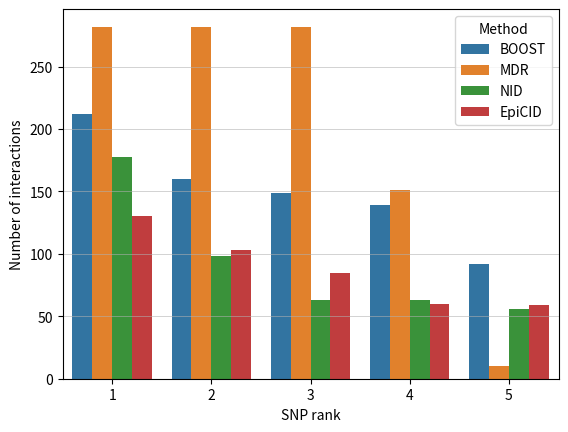

Here is the Python script that generated this plot: (Note: this script raises an exception after producing the figure.)
import seaborn as sns
import pandas as pd
import matplotlib.pyplot as plt

df_interactions = pd.DataFrame(columns= ["Method", "SNP rank", "Number of interactions"])
TRAIT = "PP"
plt.grid(visible=True, axis="y", linestyle='-', linewidth=0.5, alpha=0.8)
#####BOOST######
#SBP
# df_interactions.loc[0] = ["BOOST", 1, 226]
# df_interactions.loc[1] = ["BOOST", 2, 180]
# df_interactions.loc[2] = ["BOOST", 3, 157]
# df_interactions.loc[3] = ["BOOST", 4, 130]
# df_interactions.loc[4] = ["BOOST", 5, 89]

#DBP
# df_interactions.loc[0] = ["BOOST", 1, 323]
# df_interactions.loc[1] = ["BOOST", 2, 247]
# df_interactions.loc[2] = ["BOOST", 3, 183]
# df_interactions.loc[3] = ["BOOST", 4, 120]
# df_interactions.loc[4] = ["BOOST", 5, 98]

#PP
df_interactions.loc[0] = ["BOOST", 1, 212]
df_interactions.loc[1] = ["BOOST", 2, 160]
df_interactions.loc[2] = ["BOOST", 3, 149]
df_interactions.loc[3] = ["BOOST", 4, 139]
df_interactions.loc[4] = ["BOOST", 5, 92]

#####MDR######
#SBP
# df_interactions.loc[5] = ["MDR", 1, 263]
# df_interactions.loc[6] = ["MDR", 2, 263]
# df_interactions.loc[7] = ["MDR", 3, 237]
# df_interactions.loc[8] = ["MDR", 4, 163]
# df_interactions.loc[9] = ["MDR", 5, 46]

#DBP
# df_interactions.loc[5] = ["MDR", 1, 252]
# df_interactions.loc[6] = ["MDR", 2, 228]
# df_interactions.loc[7] = ["MDR", 3, 181]
# df_interactions.loc[8] = ["MDR", 4, 139]
# df_interactions.loc[9] = ["MDR", 5, 72]

#PP
df_interactions.loc[5] = ["MDR", 1, 282]
df_interactions.loc[6] = ["MDR", 2, 282]
df_interactions.loc[7] = ["MDR", 3, 282]
df_interactions.loc[8] = ["MDR", 4, 151]
df_interactions.loc[9] = ["MDR", 5, 10]

#####NID######
#SBP
# df_interactions.loc[10] = ["NID", 1, 163]
# df_interactions.loc[11] = ["NID", 2, 115]
# df_interactions.loc[12] = ["NID", 3, 114]
# df_interactions.loc[13] = ["NID", 4, 92]
# df_interactions.loc[14] = ["NID", 5, 91]

#DBP
# df_interactions.loc[10] = ["NID", 1, 161]
# df_interactions.loc[11] = ["NID", 2, 122]
# df_interactions.loc[12] = ["NID", 3, 102]
# df_interactions.loc[13] = ["NID", 4, 87]
# df_interactions.loc[14] = ["NID", 5, 77]

#PP
df_interactions.loc[10] = ["NID", 1, 178]
df_interactions.loc[11] = ["NID", 2, 98]
df_interactions.loc[12] = ["NID", 3, 63]
df_interactions.loc[13] = ["NID", 4, 63]
df_interactions.loc[14] = ["NID", 5, 56]

#####EpiCID######
#SBP
# df_interactions.loc[15] = ["EpiCID", 1, 150]
# df_interactions.loc[16] = ["EpiCID", 2, 118]
# df_interactions.loc[17] = ["EpiCID", 3, 68]
# df_interactions.loc[18] = ["EpiCID", 4, 66]
# df_interactions.loc[19] = ["EpiCID", 5, 64]

#DBP
# df_interactions.loc[15] = ["EpiCID", 1, 121]
# df_interactions.loc[16] = ["EpiCID", 2, 79]
# df_interactions.loc[17] = ["EpiCID", 3, 76]
# df_interactions.loc[18] = ["EpiCID", 4, 70]
# df_interactions.loc[19] = ["EpiCID", 5, 69]

#PP
df_interactions.loc[15] = ["EpiCID", 1, 130]
df_interactions.loc[16] = ["EpiCID", 2, 103]
df_interactions.loc[17] = ["EpiCID", 3, 85]
df_interactions.loc[18] = ["EpiCID", 4, 60]
df_interactions.loc[19] = ["EpiCID", 5, 59]


sns.barplot(x = df_interactions["SNP rank"], y=df_interactions["Number of interactions"], hue = df_interactions["Method"])
plt.savefig("../data/results/epistaticInteraction/comparison_plots/" + TRAIT + "/interactions_distribution_thesis_28_10_2023.pdf", dpi=300)
plt.savefig("../data/results/epistaticInteraction/comparison_plots/" + TRAIT + "/interactions_distribution_thesis_28_10_2023.eps", dpi=300)
plt.savefig("../data/results/epistaticInteraction/comparison_plots/" + TRAIT + "/interactions_distribution_thesis_28_10_2023.png", dpi=300)

# sns.kdeplot(x = df_interactions["SNP RANK"], y=df_interactions["# interactions"], hue = df_interactions["Method"])
# plt.savefig("interactions_distribution_kde.png")


print(df_interactions)